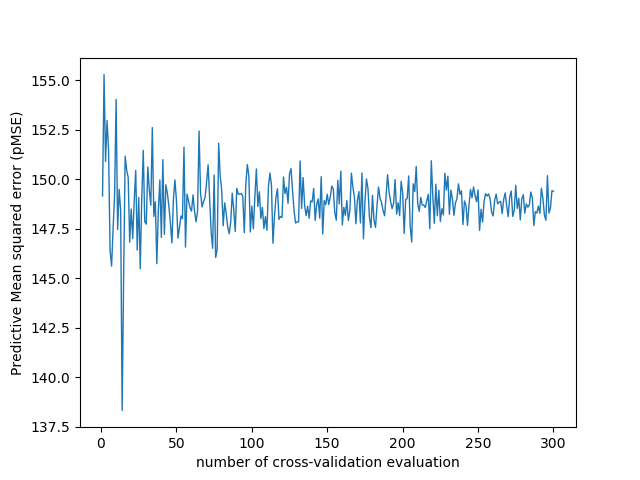

The file beside this chart, header and first rows:
number_of_cv_evaluation, MSE
1, 149.1
2, 155.3
3, 150.9
4, 153
5, 151.4
6, 146.4
7, 145.6
8, 147.5
9, 149.2
10, 154
11, 147.5
12, 149.5
13, 148.4
14, 138.3
15, 145.2
16, 151.2
17, 150.5
18, 150.1
19, 146.8
20, 148.5
21, 147
22, 148.9
23, 150.4
24, 146.4
25, 149.1
26, 145.5
27, 149
28, 151.4
29, 147.8
30, 147.7
31, 150.6
32, 149.5
33, 148.7
34, 152.6
35, 148.1
36, 148.9
37, 145.7
38, 148.4
39, 150
40, 147.1
41, 151
42, 147.2
43, 149.7
44, 149.3
45, 148.6
46, 147.8
47, 146.8
48, 149
49, 150
50, 148.9
51, 147
52, 147.5
53, 148.1
54, 148
55, 151.6
56, 146.6
57, 149.2
58, 148.9
59, 148.6
60, 148.4
... 240 more rows
